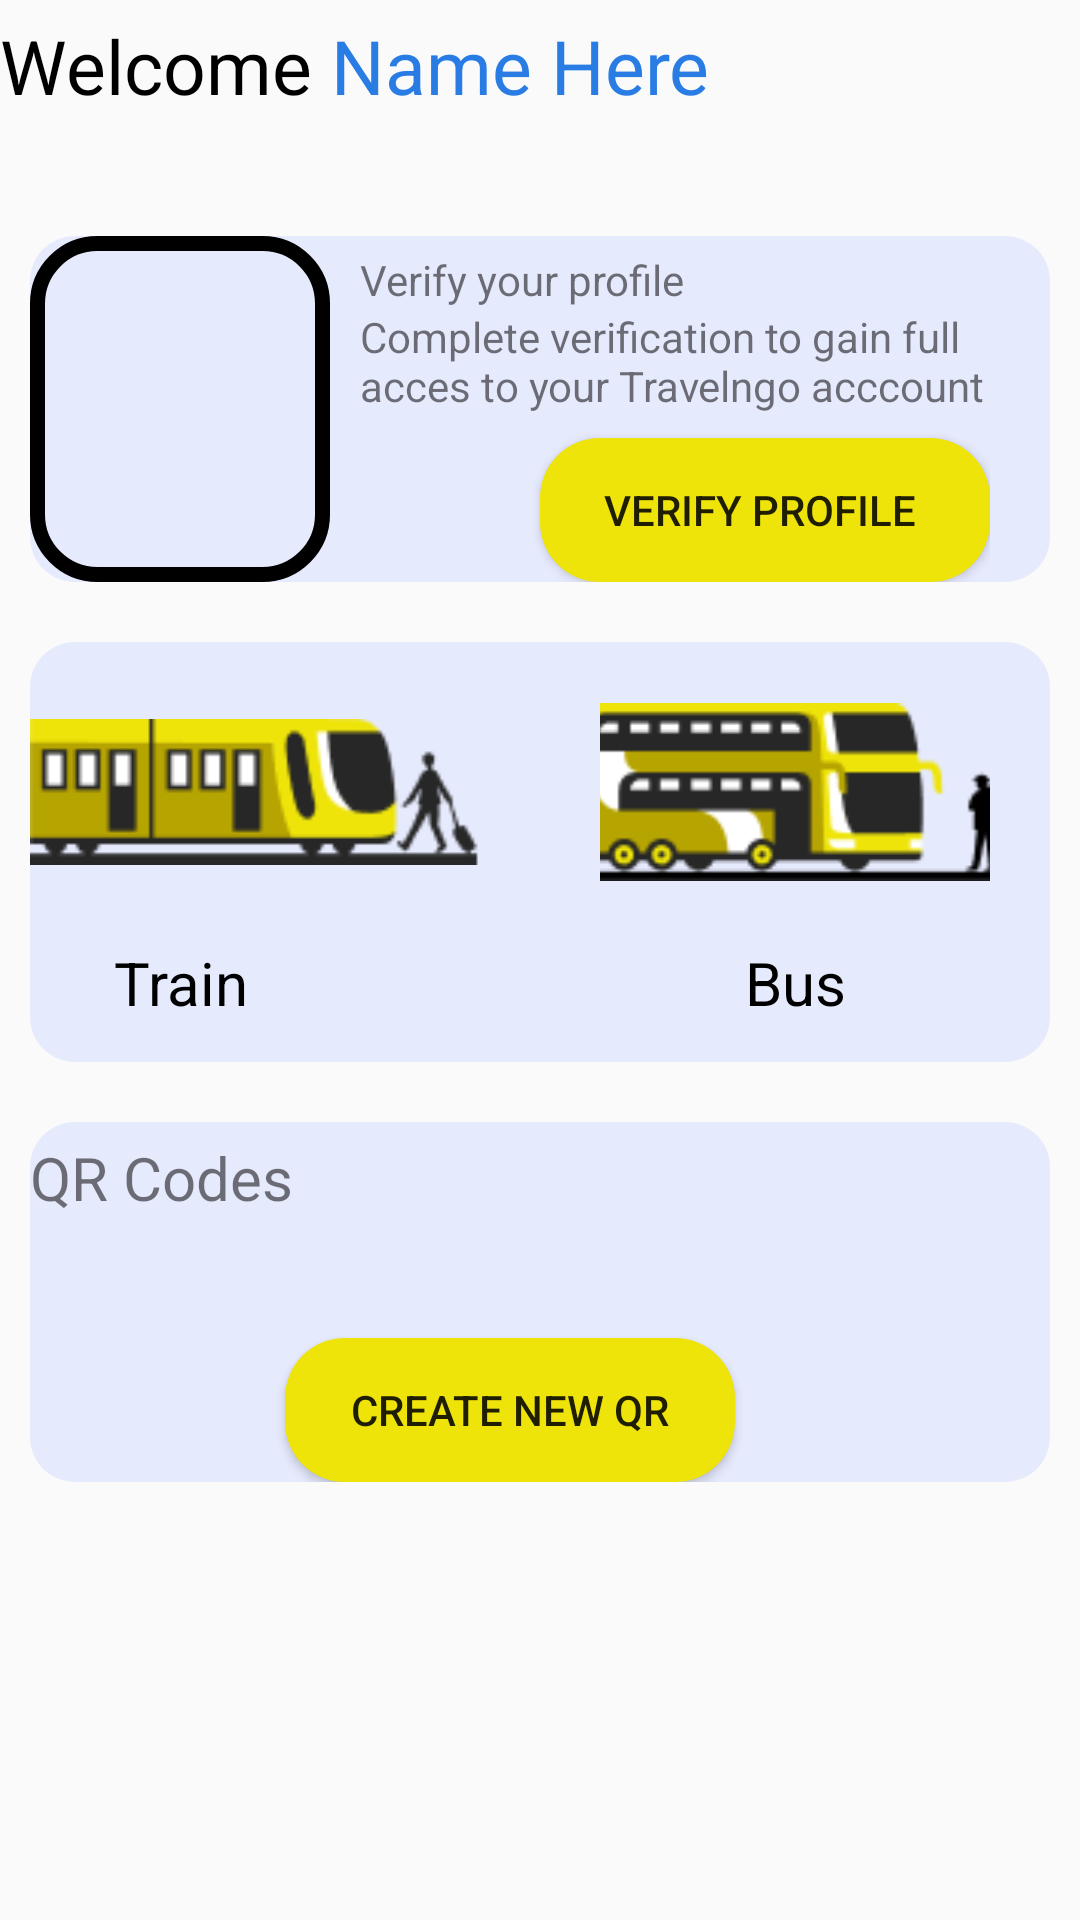

Layout XML and referenced resources for this Android screen:
<!-- AndroidManifest.xml: application theme Theme.TravelPass -->
<!-- res/layout/activity_home.xml -->
<?xml version="1.0" encoding="utf-8"?>
<RelativeLayout xmlns:android="http://schemas.android.com/apk/res/android"
    xmlns:app="http://schemas.android.com/apk/res-auto"
    xmlns:tools="http://schemas.android.com/tools"
    android:layout_width="match_parent"
    android:layout_height="match_parent"
    tools:context=".home">

    <LinearLayout
        android:id="@+id/linear1"
        android:layout_width="wrap_content"
        android:layout_height="wrap_content"
        android:orientation="horizontal"
        android:paddingTop="5dp">
        <TextView
            android:layout_width="wrap_content"
            android:layout_height="wrap_content"
            android:text="Welcome "
            android:textSize="25sp"
            android:textColor="@color/black"/>

        <TextView
            android:id="@+id/nameh"
            android:layout_width="wrap_content"
            android:layout_height="wrap_content"
            android:text="Name Here"
            android:textSize="25sp"
            android:textColor="@color/ble"
            />

    </LinearLayout>

    <LinearLayout
        android:id="@+id/linear2"
        android:layout_width="wrap_content"
        android:layout_height="wrap_content"
        android:layout_marginTop="40dp"
        android:layout_marginLeft="10dp"
        android:layout_marginRight="10dp"
        android:paddingRight="20dp"
        android:background="@drawable/card_background"
        android:layout_below="@+id/linear1"
        >

        <FrameLayout
            android:background="@drawable/img"
            android:layout_width="wrap_content"
            android:layout_height="match_parent"
            android:layout_marginRight="10dp">

            <ImageView
                android:layout_width="100dp"
                android:layout_height="wrap_content"
                android:scaleType="centerCrop"
                android:src="@drawable/verify"



                />
        </FrameLayout>





        <LinearLayout
            android:layout_width="wrap_content"
            android:layout_height="wrap_content"
            android:orientation="vertical"
            android:layout_marginTop="5dp">

            <TextView
                android:layout_width="wrap_content"
                android:layout_height="wrap_content"
                android:text="Verify your profile"/>

            <TextView
                android:layout_width="wrap_content"
                android:layout_height="wrap_content"
                android:text="Complete verification to gain full acces to your Travelngo acccount"
                />

            <Button
                android:id="@+id/btnverify"
                android:layout_width="150dp"
                android:layout_height="wrap_content"
                android:layout_gravity="right"
                android:background="@drawable/button_background"
                android:text="Verify profile "
                android:layout_marginTop="8dp"
                />
        </LinearLayout>

    </LinearLayout>

    <LinearLayout
        android:id="@+id/linear3"
        android:layout_width="match_parent"
        android:layout_height="wrap_content"
        android:paddingRight="20dp"
        android:layout_marginTop="20dp"
        android:gravity="center"
        android:layout_marginLeft="10dp"
        android:layout_marginRight="10dp"
        android:background="@drawable/card_background"
        android:layout_below="@+id/linear2"

        >

        <LinearLayout
            android:layout_width="wrap_content"
            android:layout_height="match_parent"
            android:orientation="vertical"
            android:paddingRight="20dp"
            >
            <ImageView
                android:layout_width="150dp"
                android:layout_height="100dp"
                android:src="@drawable/train"
                />
            <TextView
                android:layout_width="100dp"
                android:layout_height="40dp"
                android:textAlignment="center"
                android:text="Train"
                android:textColor="@color/black"
                android:textSize="20sp"/>

        </LinearLayout>

        <LinearLayout
            android:layout_width="wrap_content"
            android:layout_height="wrap_content"
            android:orientation="vertical"
            android:paddingLeft="20dp"
            android:gravity="center"
            >

            <ImageView
                android:layout_width="150dp"
                android:layout_height="100dp"
                android:src="@drawable/bus"
                />
            <TextView
                android:layout_width="100dp"
                android:layout_height="40dp"
                android:textAlignment="center"
                android:text="Bus"
                android:textColor="@color/black"
                android:textSize="20sp"/>
        </LinearLayout>
    </LinearLayout>

    <LinearLayout
        android:layout_width="match_parent"
        android:layout_height="wrap_content"
        android:orientation="vertical"
        android:layout_below="@+id/linear3"
        android:paddingRight="20dp"
        android:layout_marginTop="20dp"
        android:layout_marginLeft="10dp"
        android:layout_marginRight="10dp"
        android:background="@drawable/card_background"
        >

        <TextView
            android:layout_width="wrap_content"
            android:layout_height="wrap_content"
            android:text="QR Codes"
            android:textSize="20sp"
            android:layout_marginTop="5dp"
            android:layout_marginBottom="20dp"/>

        <androidx.recyclerview.widget.RecyclerView
            android:id="@+id/mRec"
            android:layout_width="match_parent"
            android:layout_height="wrap_content"
            tools:listitem="@layout/qr_item" />

        <Button
            android:layout_width="150dp"
            android:layout_height="wrap_content"
            android:text="Create New QR"
            android:layout_gravity="center"
            android:layout_marginTop="20dp"
            android:background="@drawable/button_background"
            >

        </Button>

    </LinearLayout>


</RelativeLayout>
<!-- res/layout/qr_item.xml (included above) -->
<androidx.cardview.widget.CardView xmlns:android="http://schemas.android.com/apk/res/android"
    android:layout_width="match_parent"
    android:layout_height="wrap_content"
    xmlns:app="http://schemas.android.com/apk/res-auto"
    xmlns:card_view="http://schemas.android.com/tools"
    app:cardUseCompatPadding="true"
    app:cardCornerRadius="15dp"
    app:cardElevation="10dp"
    card_view:cardConerRAdius="5dp"

    >

    <LinearLayout

        android:layout_width="375dp"
        android:layout_height="180dp"
        android:orientation="horizontal"
        android:padding="13dp">

        <ImageView
            android:id="@+id/image_view"
            android:layout_width="120dp"
            android:layout_height="120dp"
            android:src="@mipmap/ic_launcher"
            android:layout_marginRight="25dp"
            android:layout_gravity="center"/>




        <LinearLayout
            android:layout_width="match_parent"
            android:layout_height="wrap_content"
            android:orientation="vertical"
            android:layout_marginTop="10dp"

            >


            <LinearLayout
                android:layout_width="wrap_content"
                android:layout_height="wrap_content"
                android:orientation="horizontal"
                android:layout_marginTop="20dp">

                <TextView
                    android:id="@+id/tfrom"
                    android:layout_width="wrap_content"
                    android:layout_height="wrap_content"
                    android:text="From "
                    android:textStyle="bold|normal"
                    android:textColor="#030F39"
                    android:textSize="20sp"

                    />

                <TextView

                    android:layout_width="wrap_content"
                    android:layout_height="wrap_content"
                    android:text=" To "
                    android:textStyle="bold|normal"
                    android:textColor="#030F39"
                    android:textSize="19sp"

                    />
                <TextView
                    android:id="@+id/tto"
                    android:layout_width="wrap_content"
                    android:layout_height="wrap_content"
                    android:text=" To"
                    android:textStyle="bold|normal"
                    android:textColor="#030F39"
                    android:textSize="20sp"

                    />


            </LinearLayout>
            <LinearLayout
                android:layout_width="match_parent"
                android:layout_height="match_parent"
                android:orientation="horizontal">

                <TextView
                    android:id="@+id/type"
                    android:layout_width="wrap_content"
                    android:layout_height="wrap_content"
                    android:text="type "
                    android:textColor="#030F39"
                    android:textSize="14sp"/>
                <TextView

                    android:layout_width="wrap_content"
                    android:layout_height="wrap_content"
                    android:text="  pass"
                    android:textColor="#030F39"
                    android:textSize="14sp"/>


            </LinearLayout>

            <LinearLayout
                android:layout_width="match_parent"
                android:layout_height="wrap_content"
                android:orientation="horizontal"
                android:layout_marginTop="45dp"
                >




                <Button
                    android:id="@+id/active"
                    android:layout_width="70dp"
                    android:layout_height="30dp"
                    android:layout_gravity="left"
                    android:textSize="10sp"
                    android:layout_marginTop="25dp"
                    android:background="@drawable/button_background"
                    android:text="active"
                    />

                <Button
                    android:id="@+id/btnview"
                    android:layout_width="55dp"
                    android:layout_height="30dp"
                    android:layout_gravity="right"
                    android:text="View"
                    android:textSize="10sp"
                    android:layout_marginTop="35sp"
                    android:background="@drawable/button_background"
                    android:shadowRadius="250"
                    android:layout_marginLeft="50dp"

                    />

            </LinearLayout>

        </LinearLayout>

    </LinearLayout>

</androidx.cardview.widget.CardView>
<!-- resources referenced by this layout -->
<resources>
  <color name="black">#FF000000</color>
  <color name="ble">#287CE4</color>
  <!-- drawable bus: png bitmap (drawable, 3808 bytes) -->
  <!-- drawable button_background (drawable) -->
  <?xml version="1.0" encoding="utf-8"?>
  <shape xmlns:android="http://schemas.android.com/apk/res/android">
      <corners
          android:radius="20dp"
          />
      <solid android:color="@color/bgbtn"/>
  
  </shape>
  <!-- drawable card_background (drawable) -->
  <?xml version="1.0" encoding="utf-8"?>
  <shape xmlns:android="http://schemas.android.com/apk/res/android">
      <solid android:color="@color/lightblue"/>
      <corners android:radius="15dp"/>
  
  </shape>
  <!-- drawable img (drawable) -->
  <?xml version="1.0" encoding="utf-8"?>
  <shape xmlns:android="http://schemas.android.com/apk/res/android">
      <corners android:radius="20dp"/>
      <stroke android:color="@color/black" android:width="5dp"/>
  </shape>
  <!-- drawable train: png bitmap (drawable, 2950 bytes) -->
  <style name="Theme.TravelPass" parent="Theme.AppCompat.DayNight.NoActionBar">
          
          <item name="colorPrimary">@color/purple_500</item>
          <item name="colorPrimaryVariant">@color/purple_700</item>
          <item name="colorOnPrimary">@color/white</item>
          
          <item name="colorSecondary">@color/teal_200</item>
          <item name="colorSecondaryVariant">@color/teal_700</item>
          <item name="colorOnSecondary">@color/black</item>
          
          <item name="android:statusBarColor">@color/black</item>
          
      </style>
  <color name="bgbtn">#EEE40A</color>
  <color name="lightblue">#E6EAFD</color>
  <color name="purple_500">#FF6200EE</color>
  <color name="purple_700">#FF3700B3</color>
  <color name="white">#FFFFFFFF</color>
  <color name="teal_200">#FF03DAC5</color>
  <color name="teal_700">#FF018786</color>
</resources>
